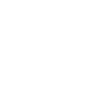
t = 0.00 s
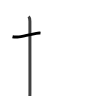
t = 1.75 s
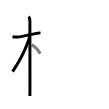
t = 3.50 s
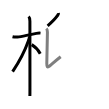
t = 5.50 s
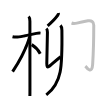
t = 7.25 s
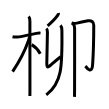
t = 9.00 s

The animated SVG that drew these frames (rendered in a browser with its animation timeline set to each time). Animation: 9 SMIL elements (animate=9); one cycle of 9.00 s.

<svg width="109px" height="109px" viewBox="0 0 px 109px" xmlns="http://www.w3.org/2000/svg" xmlns:xlink="http://www.w3.org/1999/xlink" xml:space="preserve" version="1.1"  baseProfile="full">
<path d="M12.53,36.72c2.22,0.53,5.06,0.35,6.49,0.14c4.69-0.7,12.27-2.47,17.36-3.47c1.21-0.24,2.87-0.39,4.14-0.27" style="fill:none;stroke:black;stroke-width:3;opacity:0">
  <animate attributeType="CSS" attributeName="opacity" from="0" to="1" begin="0s" dur="1s" repeatCount="Indefinite" fill="freeze" />
</path>
<path d="M28.61,16.5c1.07,1.07,1.29,2.75,1.29,4.67c0,5.7,0.04,62.95,0.04,66.58c0,2,0,6.12-0.07,8.25" style="fill:none;stroke:black;stroke-width:3;opacity:0">
  <animate attributeType="CSS" attributeName="opacity" from="0" to="1" begin="1s" dur="1s" repeatCount="Indefinite" fill="freeze" />
</path>
<path d="M29.44,36.53c0,1.47-0.59,2.98-1,4.13c-4.37,12.53-8.57,19.96-15.83,30.93" style="fill:none;stroke:black;stroke-width:3;opacity:0">
  <animate attributeType="CSS" attributeName="opacity" from="0" to="1" begin="2s" dur="1s" repeatCount="Indefinite" fill="freeze" />
</path>
<path d="M31.72,44.65c2.44,1.47,6.65,5.6,8.53,9.1" style="fill:none;stroke:black;stroke-width:3;opacity:0">
  <animate attributeType="CSS" attributeName="opacity" from="0" to="1" begin="3s" dur="1s" repeatCount="Indefinite" fill="freeze" />
</path>
<path d="M58.45,13c0.1,0.77-0.23,1.58-0.64,2.17c-2.55,3.71-5.24,6.36-10.19,10.71" style="fill:none;stroke:black;stroke-width:3;opacity:0">
  <animate attributeType="CSS" attributeName="opacity" from="0" to="1" begin="4s" dur="1s" repeatCount="Indefinite" fill="freeze" />
</path>
<path d="M46.37,28.51c0.94,0.94,1.06,2.11,1.06,3.74c0,3.25-0.63,28.35-0.63,31.22c0,3.03,0.32,4.62,3.16,2.26c2.38-1.98,5.42-4.85,10.73-8.98" style="fill:none;stroke:black;stroke-width:3;opacity:0">
  <animate attributeType="CSS" attributeName="opacity" from="0" to="1" begin="5s" dur="1s" repeatCount="Indefinite" fill="freeze" />
</path>
<path d="M60.42,25.43c1.08,1.08,1.45,2.48,1.48,4.8c0.47,36.9-0.03,52.9-15.62,64.68" style="fill:none;stroke:black;stroke-width:3;opacity:0">
  <animate attributeType="CSS" attributeName="opacity" from="0" to="1" begin="6s" dur="1s" repeatCount="Indefinite" fill="freeze" />
</path>
<path d="M71.54,22.99c1.34,0.51,3.21,0.56,5.33,0.12c3.17-0.66,8.89-1.87,11.14-2.3c3.32-0.64,5.74,0.82,5.74,4.43c0,6.8-0.13,24.14-1.11,39.13c-0.75,11.52-6.81,2.07-7.3,1.64" style="fill:none;stroke:black;stroke-width:3;opacity:0">
  <animate attributeType="CSS" attributeName="opacity" from="0" to="1" begin="7s" dur="1s" repeatCount="Indefinite" fill="freeze" />
</path>
<path d="M73.31,24.11c1.04,1.04,1.3,2.39,1.3,4.14c0,11.66,0.06,44.9-0.03,60.38c-0.03,4.2-0.05,7.2-0.08,8.25" style="fill:none;stroke:black;stroke-width:3;opacity:0">
  <animate attributeType="CSS" attributeName="opacity" from="0" to="1" begin="8s" dur="1s" repeatCount="Indefinite" fill="freeze" />
</path>
</svg>